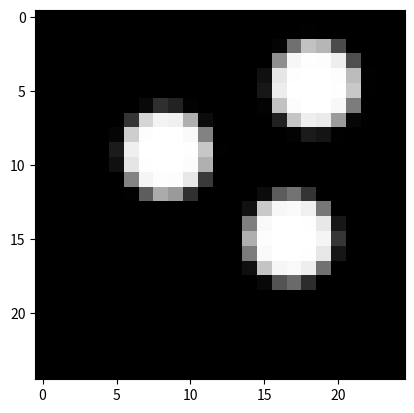

Here is the Python script that generated this plot:

"""
This script comes from the RTRBM code by Ilya Sutskever from
http://www.cs.utoronto.ca/~ilya/code/2008/RTRBM.tar
"""

import numpy as np

import matplotlib
import matplotlib.pyplot as plt
from matplotlib.animation import FuncAnimation


def shape(A):
    if isinstance(A, np.ndarray):
        return A.shape
    else:
        return A.shape()


def size(A):
    if isinstance(A, np.ndarray):
        return A.size
    else:
        return A.size()


det = np.linalg.det


def new_speeds(m1, m2, v1, v2):
    new_v2 = (2*m1*v1 + v2*(m2-m1))/(m1+m2)
    new_v1 = new_v2 + (v2 - v1)
    return new_v1, new_v2


def norm(x):
    return np.sqrt((x**2).sum())


def sigmoid(x):
    return 1./(1. + np.exp(-x))


SIZE = 10
# size of bounding box: SIZE X SIZE.


def bounce_n(T=128, n=2, r=None, m=None):
    if r is None:
        r = np.array([1.2]*n)
    if m is None:
        m = np.array([1]*n)
    # r is to be rather small.
    X = np.zeros((T, n, 2), dtype='float')
    v = np.random.randn(n, 2)
    v = v / norm(v)*.5
    good_config = False
    while not good_config:
        x = 2 + np.random.rand(n, 2)*8
        good_config = True
        for i in range(n):
            for z in range(2):
                if x[i][z] - r[i] < 0:
                    good_config = False
                if x[i][z] + r[i] > SIZE:
                    good_config = False

        # that's the main part.
        for i in range(n):
            for j in range(i):
                if norm(x[i] - x[j]) < r[i] + r[j]:
                    good_config = False

    eps = .5
    for t in range(T):
        # for how long do we show small simulation

        for i in range(n):
            X[t, i] = x[i]

        for mu in range(int(1/eps)):

            for i in range(n):
                x[i] += eps*v[i]

            for i in range(n):
                for z in range(2):
                    if x[i][z] - r[i] < 0:
                        v[i][z] = abs(v[i][z])  # want positive
                    if x[i][z] + r[i] > SIZE:
                        v[i][z] = -abs(v[i][z])  # want negative

            for i in range(n):
                for j in range(i):
                    if norm(x[i] - x[j]) < r[i] + r[j]:
                        # the bouncing off part:
                        w = x[i] - x[j]
                        w = w / norm(w)

                        v_i = np.dot(w.transpose(), v[i])
                        v_j = np.dot(w.transpose(), v[j])

                        new_v_i, new_v_j = new_speeds(m[i], m[j], v_i, v_j)

                        v[i] += w*(new_v_i - v_i)
                        v[j] += w*(new_v_j - v_j)

    return X


def ar(x, y, z):
    return z/2 + np.arange(x, y, z, dtype='float')


def matricize(X, res, r=None):
    T, n = shape(X)[0:2]
    if r is None:
        r = np.array([1.2]*n)

    A = np.zeros((T, res, res), dtype='float')

    [I, J] = np.meshgrid(ar(0, 1, 1./res)*SIZE, ar(0, 1, 1./res)*SIZE)

    for t in range(T):
        for i in range(n):
            A[t] += np.exp(-(((I-X[t, i, 0])**2 +
                              (J-X[t, i, 1])**2)/(r[i]**2))**4)

        A[t][A[t] > 1] = 1
    return A


def bounce_mat(res, n=2, T=128, r=None):
    if r is None:
        r = np.array([1.2]*n)
    x = bounce_n(T, n, r)
    A = matricize(x, res, r)
    return A


def bounce_vec(res, n=2, T=128, r=None, m=None):
    if r is None:
        r = np.array([1.2]*n)
    x = bounce_n(T, n, r, m)
    V = matricize(x, res, r)
    return V.reshape(T, res**2)


def show_sample(V):
    T = len(V)
    res = int(np.sqrt(shape(V)[1]))
    im = plt.imshow(V[0].reshape(res, res),
                    cmap=matplotlib.cm.Greys_r)

    def update(i):
        t = i % T
        im.set_data(V[t].reshape(res, res))

    _ = FuncAnimation(plt.gcf(), update, interval=34)
    plt.show()


if __name__ == "__main__":
    res = 25
    T = 32
    N = 64
    balls = 3

    dat = np.empty((N, T, res * res))
    for i in range(N):
        dat[i, :, :] = bounce_vec(res=res, n=balls, T=T)

    output = dat.reshape((N, 1, T, res, res))
    with open('ball_videos.npy', 'wb') as fout:
        np.save(fout, output)

    # show one video
    show_sample(dat[0, :, :])
